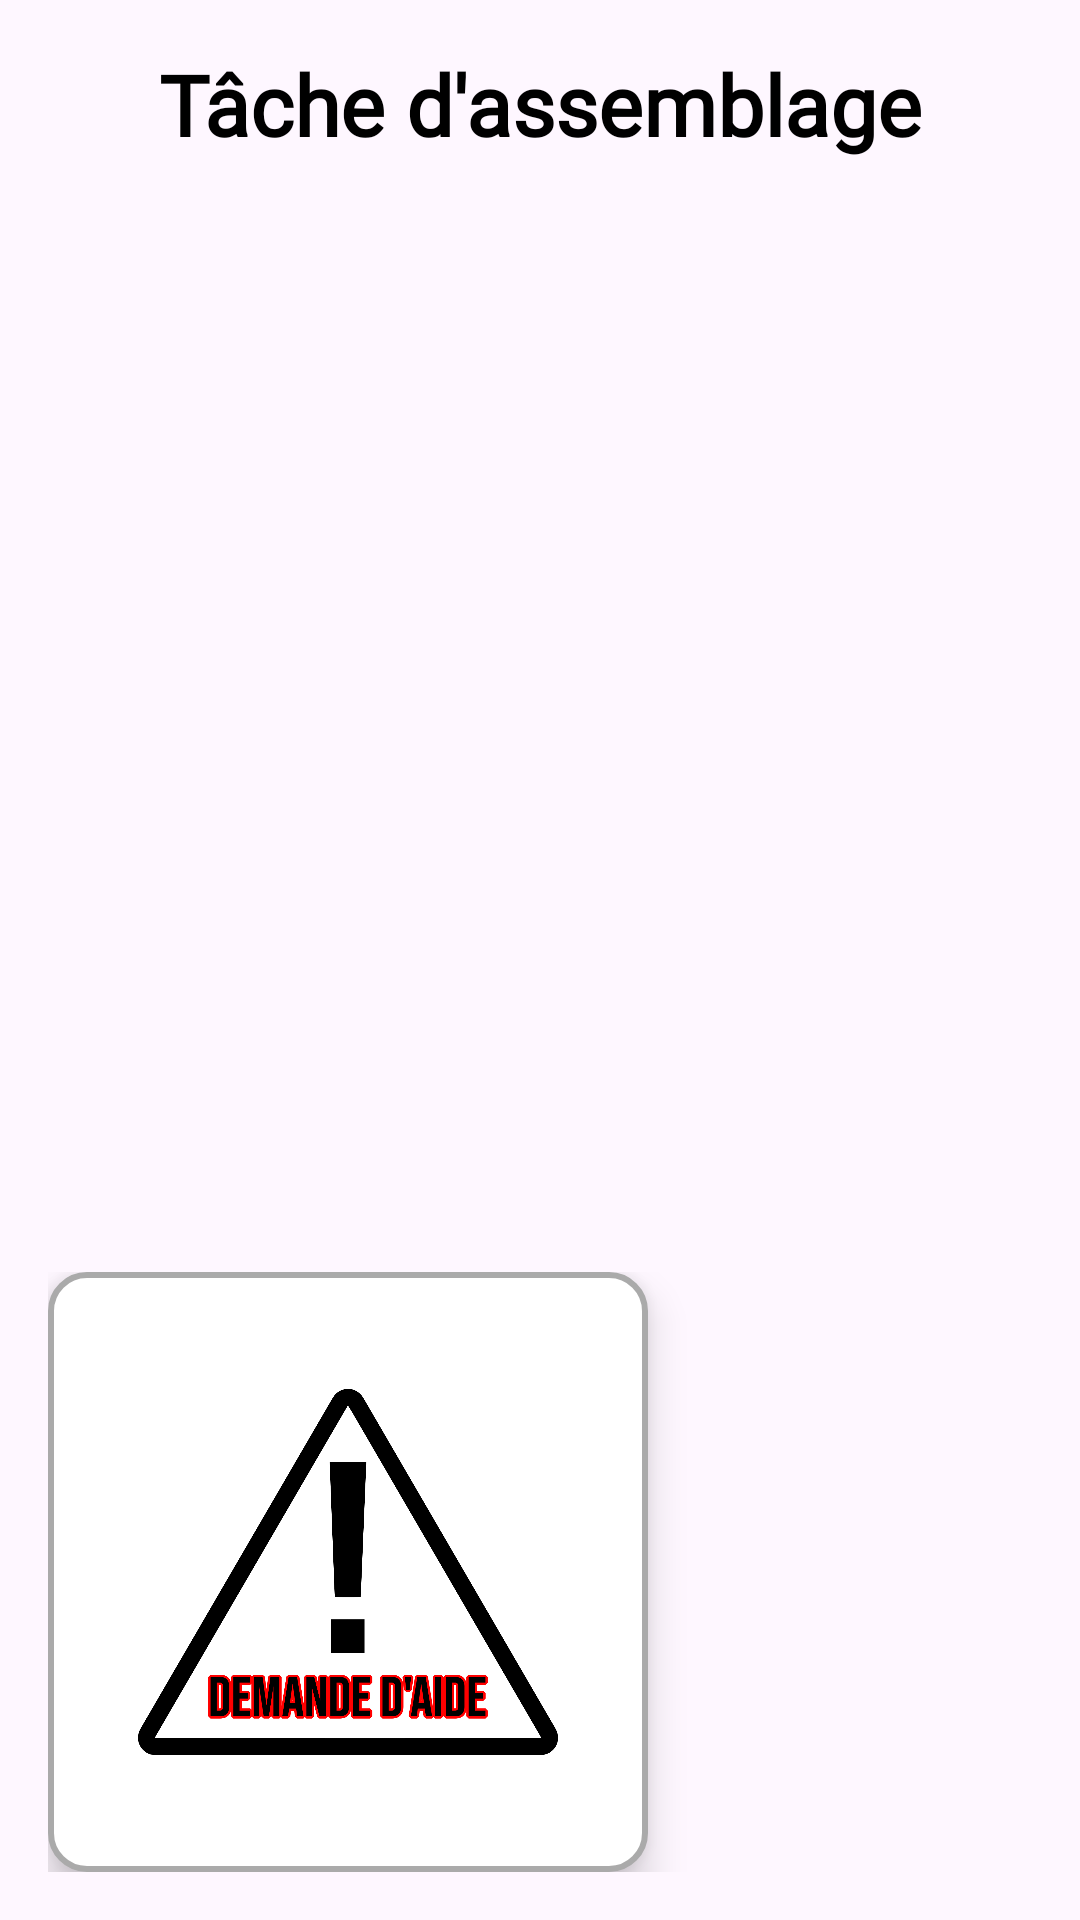

The Android layout XML behind this screen, and the referenced resources:
<!-- AndroidManifest.xml: application theme Theme.SoundBoardJava -->
<!-- res/layout/fragment_assembleur.xml -->
<?xml version="1.0" encoding="utf-8"?>
<LinearLayout xmlns:android="http://schemas.android.com/apk/res/android"
    android:layout_width="match_parent"
    android:layout_height="match_parent"
    android:orientation="vertical"
    android:padding="16dp">

    
    <TextView
        android:id="@+id/txtTask"
        android:layout_width="match_parent"
        android:layout_height="wrap_content"
        android:text="@string/assembleur_tache"
        android:textSize="28sp"
        android:textStyle="bold"
        android:fontFamily="@font/bebas_neue"
        android:textColor="@android:color/black"
        android:gravity="center"
        android:layout_marginBottom="12dp"/>

    
    <ImageView
        android:id="@+id/imgAssembly"
        android:layout_width="match_parent"
        android:layout_height="0dp"
        android:layout_weight="1"
        android:scaleType="fitCenter"
        android:layout_marginTop="8dp"
        android:layout_marginBottom="8dp"
        android:contentDescription="@string/assembleur_image_assemblage"/>

    
    <LinearLayout
        android:layout_width="match_parent"
        android:layout_height="wrap_content"
        android:orientation="horizontal"
        android:gravity="center_vertical">

        <ImageButton
            android:id="@+id/btnHelp"
            android:layout_width="200dp"
            android:layout_height="200dp"
            android:layout_gravity="center_horizontal"
            android:src="@drawable/bouton_aide"
            android:background="@drawable/help_button_selector"
            android:padding="30dp"
            android:scaleType="fitCenter"
            android:elevation="8dp"
            android:contentDescription="@string/assembleur_bouton_demande_aide"/>

        
        <LinearLayout
            android:id="@+id/partsBox"
            android:layout_width="match_parent"
            android:layout_height="wrap_content"
            android:orientation="vertical"
            android:background="@drawable/parts_box_background"
            android:visibility="gone"
            android:layout_marginStart="24dp"
            android:padding="2dp">

            
            <TextView
                android:id="@+id/txtPartsTitle"
                android:layout_width="wrap_content"
                android:layout_height="wrap_content"
                android:text="@string/assembleur_titre_espace_piece"
                android:textSize="26sp"
                android:textStyle="bold"
                android:fontFamily="@font/bebas_neue"
                android:textColor="@android:color/black"
                android:layout_gravity="center"
                android:layout_marginBottom="8dp"/>

            
            <LinearLayout
                android:id="@+id/partsContainer"
                android:layout_width="match_parent"
                android:layout_height="wrap_content"
                android:orientation="horizontal"
                android:gravity="center"/>

        </LinearLayout>

    </LinearLayout>


</LinearLayout>
<!-- resources referenced by this layout -->
<resources>
  <!-- drawable bouton_aide: png bitmap (drawable, 106701 bytes) -->
  <!-- drawable help_button_selector (drawable) -->
  <?xml version="1.0" encoding="utf-8"?>
  <selector xmlns:android="http://schemas.android.com/apk/res/android">
  
      
      <item android:state_pressed="true">
          <shape android:shape="rectangle">
              <solid android:color="#CCCCCC"/>
              <stroke
                  android:width="2dp"
                  android:color="#666666"/>
              <corners android:radius="12dp"/>
          </shape>
      </item>
  
      
      <item>
          <shape android:shape="rectangle">
              <solid android:color="#FFFFFF"/>
              <stroke
                  android:width="2dp"
                  android:color="#AAAAAA"/>
              <corners android:radius="12dp"/>
          </shape>
      </item>
  
  </selector>
  <!-- drawable parts_box_background (drawable) -->
  <?xml version="1.0" encoding="utf-8"?>
  <shape xmlns:android="http://schemas.android.com/apk/res/android">
  
      <solid android:color="#CCFFFFFF"/>   
  
      <stroke
          android:width="3dp"
          android:color="#444444"/>
  
      <corners android:radius="12dp"/>
  
      <padding
          android:left="12dp"
          android:right="12dp"
          android:top="12dp"
          android:bottom="12dp"/>
  </shape>
  <string name="assembleur_bouton_demande_aide">Demande d\'aide</string>
  <string name="assembleur_image_assemblage">Image de l\'étape d\'assemblage</string>
  <string name="assembleur_tache">Tâche d\'assemblage</string>
  <string name="assembleur_titre_espace_piece">Demande de pièces</string>
  <style name="Theme.SoundBoardJava" parent="Base.Theme.SoundBoardJava" />
  <style name="Base.Theme.SoundBoardJava" parent="Theme.Material3.DayNight.NoActionBar">
          
          
          <item name="materialButtonStyle">@style/Widget.App.Button.NoTint</item>
      </style>
  <style name="Widget.App.Button.NoTint" parent="@style/Widget.MaterialComponents.Button">
          <item name="backgroundTint">@null</item>
      </style>
</resources>
